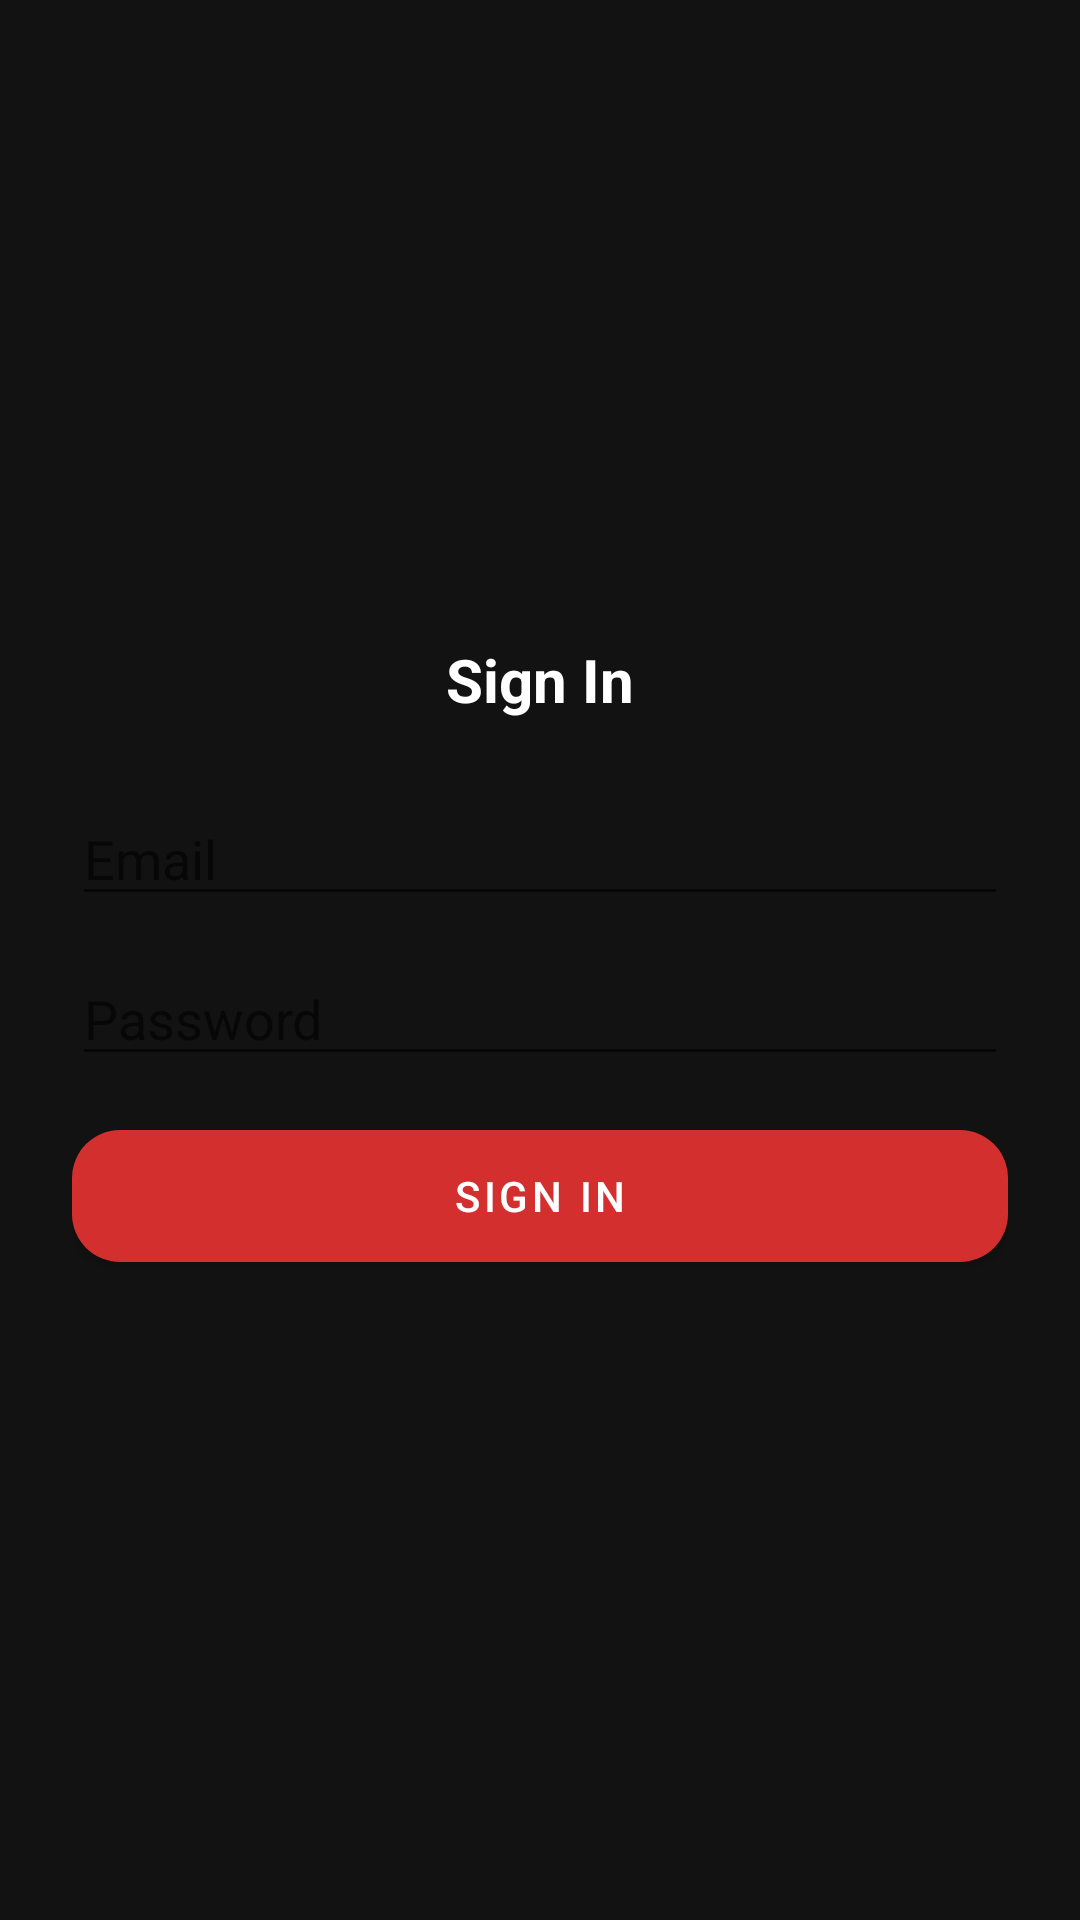

Android layout source for this screen:
<!-- AndroidManifest.xml: application theme Theme.PlacerFireWatch -->
<!-- res/layout/activity_sign_in.xml -->
<?xml version="1.0" encoding="utf-8"?>
<LinearLayout xmlns:android="http://schemas.android.com/apk/res/android"
    xmlns:app="http://schemas.android.com/apk/res-auto"
    android:layout_width="match_parent"
    android:layout_height="match_parent"
    android:orientation="vertical"
    android:gravity="center"
    android:padding="24dp"
    android:background="@color/background_dark">

    <TextView
        android:layout_width="wrap_content"
        android:layout_height="wrap_content"
        android:text="@string/auth_sign_in_title"
        android:textColor="@color/text_primary"
        android:textStyle="bold"
        android:textSize="20sp"
        android:layout_marginBottom="24dp" />

    <EditText
        android:id="@+id/editEmail"
        android:layout_width="match_parent"
        android:layout_height="wrap_content"
        android:hint="@string/auth_email_hint"
        android:inputType="textEmailAddress"
        android:textColor="@color/text_primary"
        android:layout_marginBottom="12dp" />

    <EditText
        android:id="@+id/editPassword"
        android:layout_width="match_parent"
        android:layout_height="wrap_content"
        android:hint="@string/auth_password_hint"
        android:inputType="textPassword"
        android:textColor="@color/text_primary"
        android:layout_marginBottom="12dp" />

    <TextView
        android:id="@+id/textError"
        android:layout_width="match_parent"
        android:layout_height="wrap_content"
        android:textColor="@color/fire_red"
        android:visibility="gone"
        android:layout_marginBottom="12dp" />

    <com.google.android.material.button.MaterialButton
        android:id="@+id/btnSignIn"
        android:layout_width="match_parent"
        android:layout_height="56dp"
        app:cornerRadius="16dp"
        android:text="@string/auth_sign_in_button" />

    <TextView
        android:id="@+id/textDevOnlyLabel"
        android:layout_width="match_parent"
        android:layout_height="wrap_content"
        android:text="@string/responder_dev_only_label"
        android:textColor="@color/fire_orange"
        android:textStyle="bold"
        android:textSize="12sp"
        android:gravity="center"
        android:layout_marginTop="32dp"
        android:visibility="gone" />

    <com.google.android.material.button.MaterialButton
        android:id="@+id/btnDevLogin"
        style="@style/Widget.MaterialComponents.Button.OutlinedButton"
        android:layout_width="match_parent"
        android:layout_height="wrap_content"
        android:text="@string/responder_dev_login_button"
        android:layout_marginTop="8dp"
        android:visibility="gone" />

</LinearLayout>
<!-- resources referenced by this layout -->
<resources>
  <color name="background_dark">#121212</color>
  <color name="fire_orange">#F57C00</color>
  <color name="fire_red">#D32F2F</color>
  <color name="text_primary">#FFFFFF</color>
  <string name="auth_email_hint">Email</string>
  <string name="auth_password_hint">Password</string>
  <string name="auth_sign_in_button">Sign In</string>
  <string name="auth_sign_in_title">Sign In</string>
  <string name="responder_dev_login_button">Dev Login as Test Responder</string>
  <string name="responder_dev_only_label">⚠ DEVELOPMENT ONLY — bypasses Firebase, shows sample data</string>
  <style name="Theme.PlacerFireWatch" parent="Theme.MaterialComponents.DayNight.NoActionBar">
          <item name="colorPrimary">@color/fire_red</item>
          <item name="colorPrimaryVariant">@color/fire_orange</item>
          <item name="colorOnPrimary">@color/text_primary</item>
          <item name="colorSecondary">@color/smoke_gray</item>
          <item name="android:windowBackground">@color/background_dark</item>
  
          
          <item name="shapeAppearanceSmallComponent">@style/ShapeAppearance.PlacerFireWatch.SmallComponent</item>
          <item name="shapeAppearanceMediumComponent">@style/ShapeAppearance.PlacerFireWatch.MediumComponent</item>
          <item name="shapeAppearanceLargeComponent">@style/ShapeAppearance.PlacerFireWatch.LargeComponent</item>
          <item name="materialCardViewStyle">@style/Widget.PlacerFireWatch.CardView</item>
      </style>
  <color name="smoke_gray">#607D8B</color>
  <style name="ShapeAppearance.PlacerFireWatch.SmallComponent" parent="ShapeAppearance.MaterialComponents.SmallComponent">
          <item name="cornerFamily">rounded</item>
          <item name="cornerSize">12dp</item>
      </style>
  <style name="ShapeAppearance.PlacerFireWatch.MediumComponent" parent="ShapeAppearance.MaterialComponents.MediumComponent">
          <item name="cornerFamily">rounded</item>
          <item name="cornerSize">16dp</item>
      </style>
  <style name="ShapeAppearance.PlacerFireWatch.LargeComponent" parent="ShapeAppearance.MaterialComponents.LargeComponent">
          <item name="cornerFamily">rounded</item>
          <item name="cornerSize">20dp</item>
      </style>
  <style name="Widget.PlacerFireWatch.CardView" parent="Widget.MaterialComponents.CardView">
          <item name="cardElevation">3dp</item>
          <item name="cardBackgroundColor">@color/surface_dark</item>
          <item name="rippleColor">@color/fire_orange</item>
      </style>
  <color name="surface_dark">#1E1E1E</color>
</resources>
